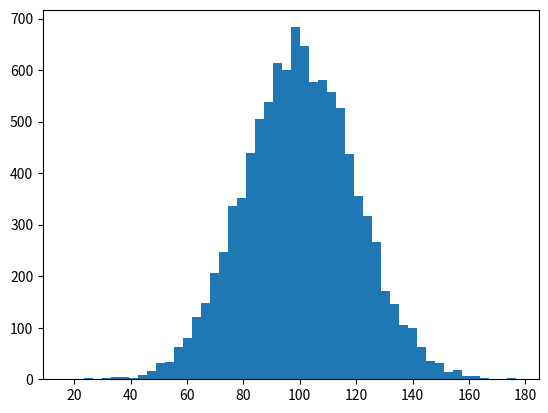

Write the Python code that produced this figure.
import numpy as np
from scipy import stats
import matplotlib.pyplot as plt

"""
Mean - The average value
Median - The mid point value
Mode - The most common value
"""

"""Mean:
The mean value is the average value.
To calculate the mean, find the sum of all values, and divide the sum by the number of values."""
speed = [99, 86, 87, 88, 111, 86, 103, 87, 94, 78, 77, 85, 86]
x = np.mean(speed)
print("Mean =", x)

"""Median:
The median value is the value in the middle, after you have sorted all the values.
It is important that the numbers are sorted before you can find the median."""
speed = [99, 86, 87, 88, 111, 86, 103, 87, 94, 78, 77, 85, 86]
x = np.median(speed)
print("Median =", x)

# If there are two numbers in the middle, divide the sum of those numbers by two.
speed = [99, 86, 87, 88, 86, 103, 87, 94, 78, 77, 85, 86]
x = np.median(speed)
print("Median =", x)

"""Mode:
The Mode value is the value that appears the most number of times.
The SciPy module has a method for this."""
speed = [99, 86, 87, 88, 111, 86, 103, 87, 94, 78, 77, 85, 86]
x = stats.mode(speed, keepdims=False)
print("Mode =", x)
print()

incomes = np.random.normal(100.0, 20.0, 10000)
print('Mean:', np.mean(incomes))
print('Median:', np.median(incomes))
plt.hist(incomes, bins=50)
plt.show()
